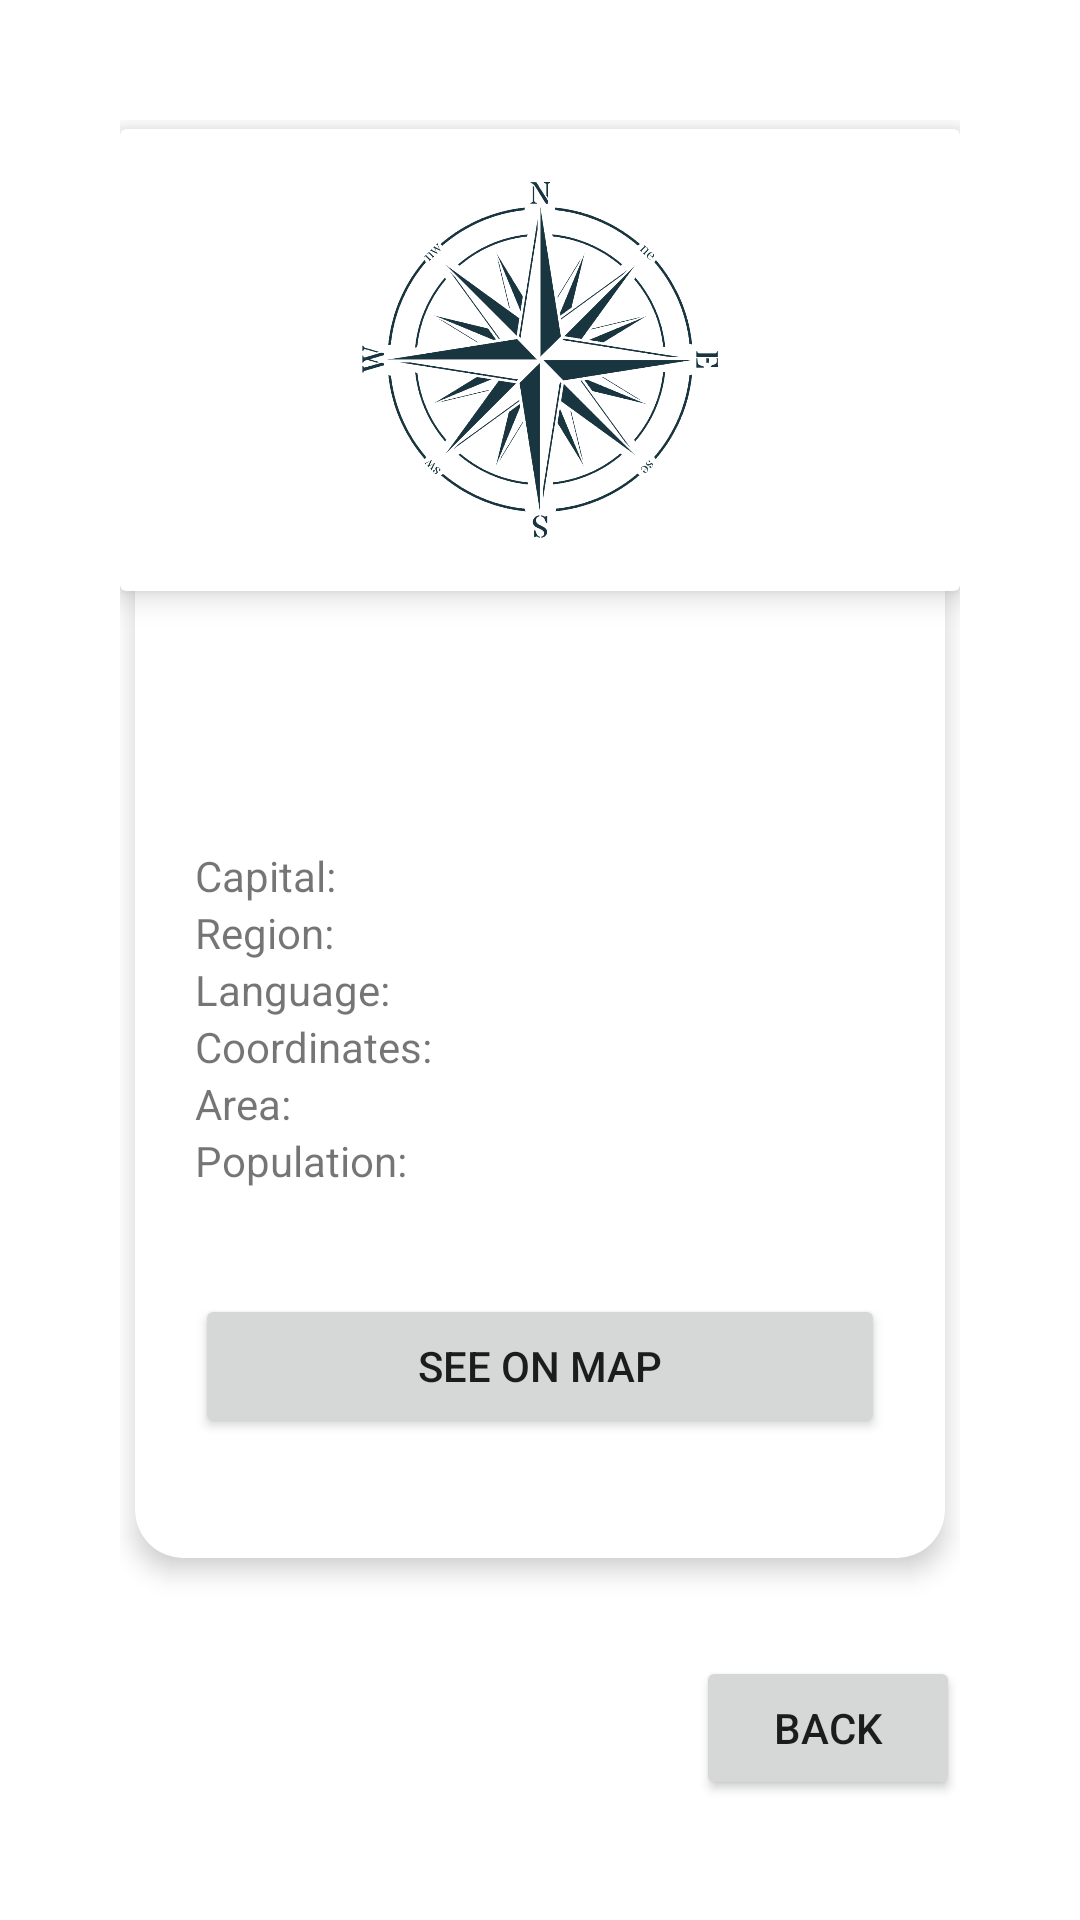

Produce the Android XML layout that renders to this screen, including the resource entries it uses.
<!-- AndroidManifest.xml: application theme Theme.GeoFlag -->
<!-- res/layout/activity_details.xml -->
<?xml version="1.0" encoding="utf-8"?>
<FrameLayout xmlns:android="http://schemas.android.com/apk/res/android"
    xmlns:app="http://schemas.android.com/apk/res-auto"
    xmlns:tools="http://schemas.android.com/tools"
    android:layout_width="match_parent"
    android:layout_height="match_parent"
    android:padding="40dp"
    tools:context=".activities.DetailsActivity">

    <androidx.cardview.widget.CardView
        android:layout_width="wrap_content"
        android:layout_height="154dp"
        android:layout_gravity="center"
        android:layout_marginBottom="200dp"

        app:cardElevation="6dp"
        >

        <ImageView
            android:id="@+id/flag"
            android:layout_width="wrap_content"
            android:layout_height="match_parent"
            android:src="@drawable/compass"
            android:contentDescription="@string/the_flag_of_the_country"
            android:layout_gravity="center"
            android:scaleType="fitCenter"
            android:layout_margin="2dp"
            />

    </androidx.cardview.widget.CardView>

    <androidx.cardview.widget.CardView
        android:layout_width="match_parent"
        android:layout_height="wrap_content"
        android:layout_gravity="center"
        app:cardElevation="5dp"
        app:cardCornerRadius="16dp"

        app:contentPaddingTop="90dp"
        app:contentPaddingBottom="20dp"

        android:layout_margin="5dp"

        >

        <LinearLayout
            android:layout_width="match_parent"
            android:layout_height="wrap_content"
            android:orientation="vertical"
            android:padding="20dp"
            >

            <TextView
                android:id="@+id/name"
                android:layout_width="wrap_content"
                android:layout_height="wrap_content"
                android:textStyle="bold"
                android:layout_gravity="center"
                android:textSize="20sp"
                android:layout_marginBottom="25dp" />

            <LinearLayout
                android:layout_width="match_parent"
                android:layout_height="wrap_content"
                android:orientation="horizontal"
                >
                <TextView
                    android:text="@string/country_capital"
                    android:layout_width="100dp"
                    android:layout_height="wrap_content" />
                <TextView
                    android:id="@+id/capital"
                    android:layout_width="wrap_content"
                    android:layout_height="wrap_content"
                    android:textStyle="bold"/>
            </LinearLayout>

            <LinearLayout
                android:layout_width="match_parent"
                android:layout_height="wrap_content"
                android:orientation="horizontal"
                >
                <TextView
                    android:text="@string/country_region"
                    android:layout_width="100dp"
                    android:layout_height="wrap_content" />
                <TextView
                    android:id="@+id/region"
                    android:layout_width="wrap_content"
                    android:layout_height="wrap_content"
                    android:textStyle="bold"/>
            </LinearLayout>

            <LinearLayout
                android:layout_width="match_parent"
                android:layout_height="wrap_content"
                android:orientation="horizontal"
                >
                <TextView
                    android:text="@string/country_languages"
                    android:layout_width="100dp"
                    android:layout_height="wrap_content"/>
                <TextView
                    android:id="@+id/languages"
                    android:layout_width="wrap_content"
                    android:layout_height="wrap_content"
                    android:textStyle="bold"/>

            </LinearLayout>

            <LinearLayout
                android:layout_width="match_parent"
                android:layout_height="wrap_content"
                android:orientation="horizontal"
                >
                <TextView
                    android:text="@string/country_coordinates"
                    android:layout_width="100dp"
                    android:layout_height="wrap_content" />
                <TextView
                    android:id="@+id/coordinates"
                    android:layout_width="wrap_content"
                    android:layout_height="wrap_content"
                    android:textStyle="bold"/>
            </LinearLayout>

            <LinearLayout
                android:layout_width="match_parent"
                android:layout_height="wrap_content"
                android:orientation="horizontal"
                >
                <TextView
                    android:text="@string/country_area"
                    android:layout_width="100dp"
                    android:layout_height="wrap_content" />
                <TextView
                    android:id="@+id/area"
                    android:layout_width="wrap_content"
                    android:layout_height="wrap_content"
                    android:textStyle="bold"/>
            </LinearLayout>

            <LinearLayout
                android:layout_width="match_parent"
                android:layout_height="wrap_content"
                android:orientation="horizontal"
                >
                <TextView
                    android:text="@string/country_population"
                    android:layout_width="100dp"
                    android:layout_height="wrap_content" />

                <TextView
                    android:id="@+id/population"
                    android:layout_width="wrap_content"
                    android:layout_height="wrap_content"
                    android:textStyle="bold"/>

            </LinearLayout>

            <Button
                android:id="@+id/map"
                android:layout_width="match_parent"
                android:layout_height="wrap_content"
                android:layout_marginTop="35dp"
                android:text="@string/see_on_map"
                />

        </LinearLayout>

    </androidx.cardview.widget.CardView>

    <Button
        android:id="@+id/previous"
        android:layout_width="wrap_content"
        android:layout_height="wrap_content"
        android:text="@string/previous"
        android:layout_gravity="bottom|end"
        />

</FrameLayout>
<!-- resources referenced by this layout -->
<resources>
  <!-- drawable compass: png bitmap (drawable, 192452 bytes) -->
  <string name="country_area">"Area: "</string>
  <string name="country_capital">"Capital: "</string>
  <string name="country_coordinates">"Coordinates: "</string>
  <string name="country_languages">"Language: "</string>
  <string name="country_population">"Population: "</string>
  <string name="country_region">"Region: "</string>
  <string name="previous">Back</string>
  <string name="see_on_map">See on map</string>
  <string name="the_flag_of_the_country">The flag of the country</string>
  <style name="Theme.GeoFlag" parent="Theme.MaterialComponents.DayNight.DarkActionBar">
          
          <item name="colorPrimary">@color/teal_700</item>
          <item name="colorPrimaryVariant">@color/green</item>
          <item name="colorOnPrimary">@color/white</item>
          
          <item name="colorSecondary">@color/green</item>
          <item name="colorSecondaryVariant">@color/teal_700</item>
          <item name="colorOnSecondary">@color/black</item>
          
          <item name="android:statusBarColor">?attr/colorPrimaryVariant</item>
          
      </style>
  <color name="teal_700">#FF018786</color>
  <color name="green">#03DA8F</color>
  <color name="white">#FFFFFFFF</color>
  <color name="black">#FF000000</color>
</resources>
